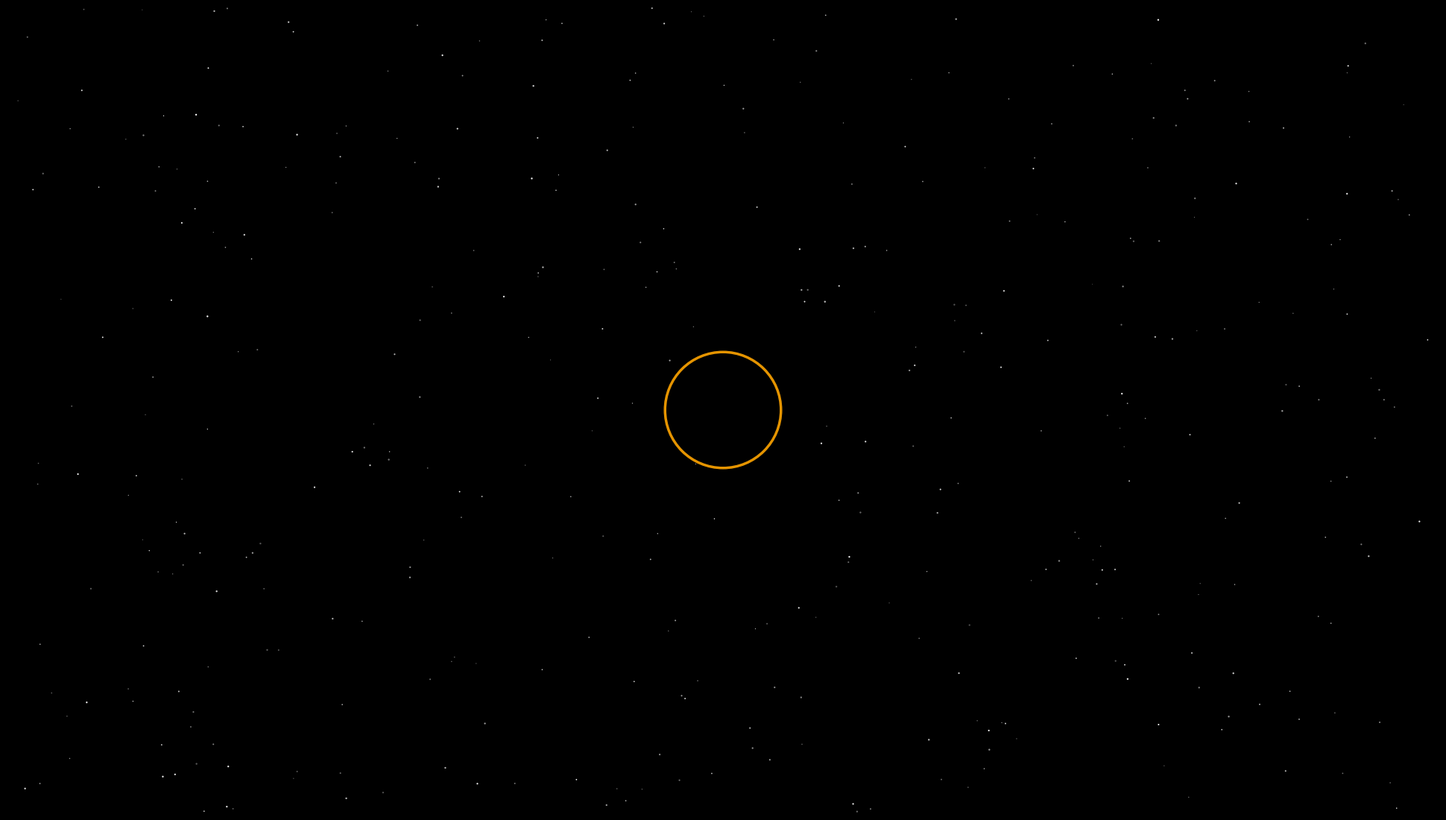

The script that saved this image: (Note: this script raises an exception after producing the figure.)
"""
Black Hole / Accretion Disk Live-Stream Visual
------------------------------------------------
Generates a looping animation of a black hole with a swirling accretion
disk, simple gravitational lensing (light bending), and a starfield
background — designed to render out to an .mp4 that gets looped and
pushed to YouTube Live via ffmpeg (see youtube-live.yml).

Requires: matplotlib, numpy, ffmpeg installed on the system.
Run:  python black_hole_sim.py
Output: black_hole.mp4  (10s seamless loop, 1920x1080, 30fps)
"""

import numpy as np
import matplotlib.pyplot as plt
from matplotlib.animation import FuncAnimation
from matplotlib.patches import Circle

# ---- Config ----
WIDTH, HEIGHT = 1920, 1080
DPI = 100
FPS = 30
DURATION_SEC = 10          # seamless loop length
N_FRAMES = FPS * DURATION_SEC
N_STARS = 400
N_DISK_PARTICLES = 3000
BH_RADIUS = 1.2            # event horizon radius (plot units)

rng = np.random.default_rng(42)

# ---- Static starfield ----
star_x = rng.uniform(-16, 16, N_STARS)
star_y = rng.uniform(-9, 9, N_STARS)
star_size = rng.uniform(0.5, 3.0, N_STARS)
star_alpha = rng.uniform(0.3, 1.0, N_STARS)

# ---- Accretion disk particles (polar coords, varying radius/speed) ----
disk_r = rng.uniform(BH_RADIUS * 1.3, BH_RADIUS * 5.5, N_DISK_PARTICLES)
disk_theta0 = rng.uniform(0, 2 * np.pi, N_DISK_PARTICLES)
# Inner particles orbit faster (Keplerian-ish falloff)
disk_speed = 1.0 / (disk_r ** 1.5)
disk_speed = disk_speed / disk_speed.max()  # normalize
disk_color_t = (disk_r - disk_r.min()) / (disk_r.max() - disk_r.min())

fig, ax = plt.subplots(figsize=(WIDTH / DPI, HEIGHT / DPI), dpi=DPI)
fig.patch.set_facecolor("black")
ax.set_facecolor("black")
ax.set_xlim(-16, 16)
ax.set_ylim(-9, 9)
ax.set_aspect("equal")
ax.axis("off")
fig.subplots_adjust(left=0, right=1, top=1, bottom=0)

stars_scatter = ax.scatter(star_x, star_y, s=star_size, c="white",
                            alpha=star_alpha, linewidths=0)

# Photon ring (thin bright ring from lensed light)
ring = Circle((0, 0), BH_RADIUS * 1.08, fill=False, edgecolor="orange",
              linewidth=2.5, alpha=0.9)
ax.add_patch(ring)

# Event horizon (pure black disk)
horizon = Circle((0, 0), BH_RADIUS, color="black", zorder=10)
ax.add_patch(horizon)

disk_scatter = ax.scatter([], [], s=4, cmap="inferno", zorder=5)


def disk_positions(frame):
    t = frame / N_FRAMES
    theta = disk_theta0 + disk_speed * t * 2 * np.pi * 6  # multiple revolutions/loop
    # Flatten disk into an ellipse to fake viewing angle + gravitational lensing bulge
    x = disk_r * np.cos(theta)
    y = disk_r * np.sin(theta) * 0.35
    # simple lensing bend: pull points near horizon slightly outward-brighter
    return x, y, disk_color_t


def update(frame):
    x, y, c = disk_positions(frame)
    disk_scatter.set_offsets(np.column_stack([x, y]))
    disk_scatter.set_array(c)
    disk_scatter.set_cmap("inferno")
    ring.set_alpha(0.7 + 0.3 * np.sin(frame / N_FRAMES * 2 * np.pi))
    return disk_scatter, ring


anim = FuncAnimation(fig, update, frames=N_FRAMES, interval=1000 / FPS, blit=False)

anim.save(
    "black_hole.mp4",
    fps=FPS,
    dpi=DPI,
    writer="ffmpeg",
    extra_args=["-pix_fmt", "yuv420p", "-b:v", "6000k"],
)

print("Wrote black_hole.mp4 — ready to loop-stream.")
